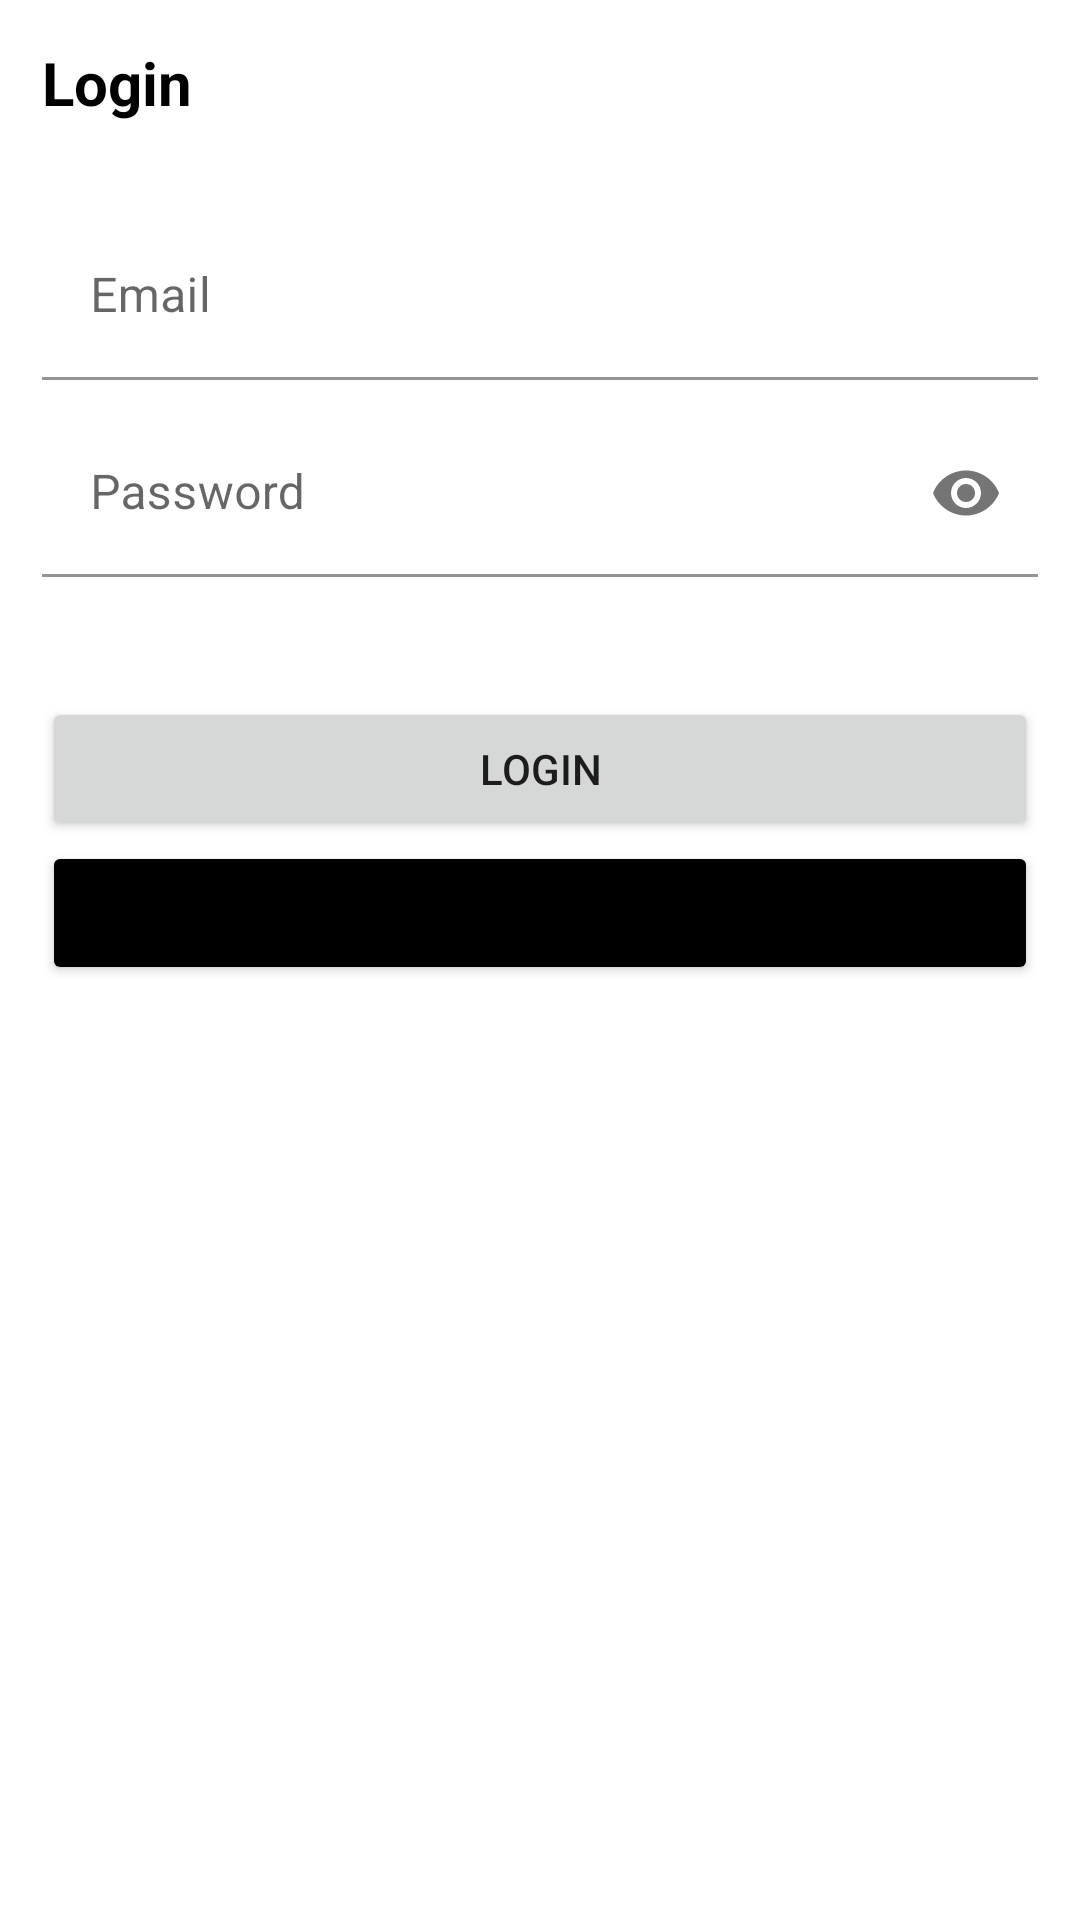

This screen was rendered from an Android layout file. Write that file and the resources it references.
<!-- AndroidManifest.xml: application theme Theme.ExamReport -->
<!-- res/layout/activity_login.xml -->
<?xml version="1.0" encoding="utf-8"?>
<ScrollView
    xmlns:android="http://schemas.android.com/apk/res/android"
    xmlns:app="http://schemas.android.com/apk/res-auto"
    xmlns:tools="http://schemas.android.com/tools"
    android:layout_width="match_parent"
    android:layout_height="match_parent"
    tools:context=".LoginActivity">
    <LinearLayout
        android:layout_width="match_parent"
        android:layout_height="match_parent"
        android:orientation="vertical"
        android:padding="14dp">

        <TextView
            android:layout_width="wrap_content"
            android:layout_height="wrap_content"
            android:text="Login"
            android:textColor="@color/black"
            android:textSize="20dp"
            android:textStyle="bold"
            android:layout_marginBottom="20dp"/>
        <com.google.android.material.textfield.TextInputLayout
            android:layout_width="match_parent"
            android:layout_height="wrap_content"
            app:boxBackgroundColor="@color/white"
            android:layout_marginTop="10dp">
            <EditText
                android:id="@+id/email"
                android:hint="Email"
                android:layout_width="match_parent"
                android:layout_height="wrap_content"/>
        </com.google.android.material.textfield.TextInputLayout>
        <com.google.android.material.textfield.TextInputLayout
            android:layout_width="match_parent"
            android:layout_height="wrap_content"
            app:boxBackgroundColor="@color/white"
            android:layout_marginTop="10dp"
            app:passwordToggleEnabled="true">
            <EditText
                android:id="@+id/password"
                android:layout_width="match_parent"
                android:layout_height="wrap_content"
                android:hint="Password"
                android:inputType="textPassword"/>
        </com.google.android.material.textfield.TextInputLayout>
        <Button
            android:id="@+id/btn_login"
            android:layout_width="match_parent"
            android:layout_height="wrap_content"
            android:layout_marginTop="40dp"
            android:text="Login"/>
        <Button
            android:id="@+id/btn_register_g"
            android:layout_width="match_parent"
            android:layout_height="wrap_content"
            android:text="Register"
            android:backgroundTint="@color/black"/>
    </LinearLayout>

</ScrollView>
<!-- resources referenced by this layout -->
<resources>
  <style name="Theme.ExamReport" parent="Theme.MaterialComponents.DayNight.DarkActionBar">
          
          <item name="colorPrimary">@color/purple_500</item>
          <item name="colorPrimaryVariant">@color/purple_700</item>
          <item name="colorOnPrimary">@color/white</item>
          
          <item name="colorSecondary">@color/teal_200</item>
          <item name="colorSecondaryVariant">@color/teal_700</item>
          <item name="colorOnSecondary">@color/black</item>
          
          <item name="android:statusBarColor">?attr/colorPrimaryVariant</item>
          
      </style>
  <!-- not gathered from this repository: default colours our renderer supplied (Android Studio template values) -->
  <color name="purple_500">#FF6200EE</color>
  <color name="purple_700">#FF3700B3</color>
  <color name="teal_200">#FF03DAC5</color>
  <color name="teal_700">#FF018786</color>
  <color name="black">#FF000000</color>
  <color name="white">#FFFFFFFF</color>
</resources>
